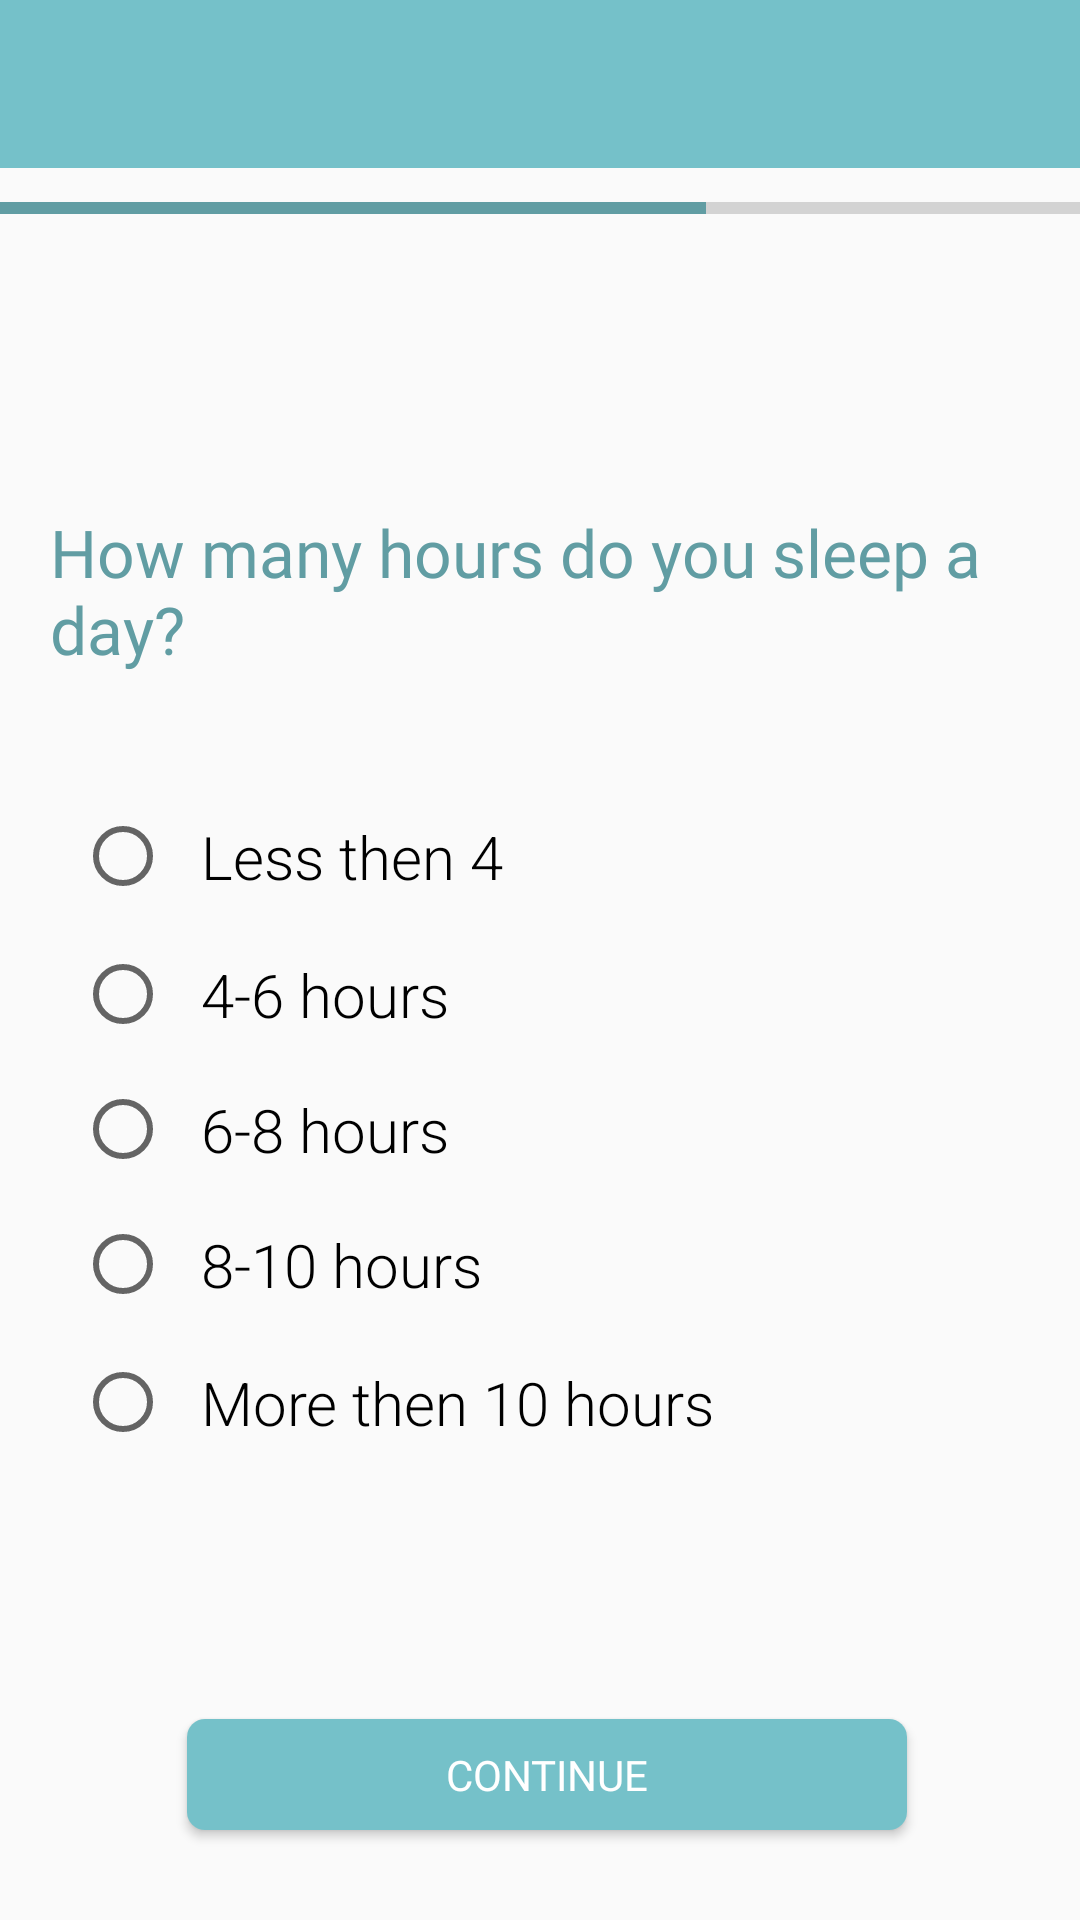

This screen was rendered from an Android layout file. Write that file and the resources it references.
<!-- AndroidManifest.xml: application theme AppTheme -->
<!-- res/layout/fragment_screen13_q.xml -->
<?xml version="1.0" encoding="utf-8"?>
<FrameLayout xmlns:android="http://schemas.android.com/apk/res/android"
    xmlns:app="http://schemas.android.com/apk/res-auto"
    xmlns:tools="http://schemas.android.com/tools"
    android:layout_width="match_parent"
    android:layout_height="match_parent"
    tools:context=".Questionnaire.Screen13Q">


    <androidx.constraintlayout.widget.ConstraintLayout
        android:layout_width="match_parent"
        android:layout_height="match_parent">

        <TextView
            android:id="@+id/chooseGender13"
            android:layout_width="327dp"
            android:layout_height="96dp"
            android:fontFamily="@font/montserrat"
            android:text="How many hours do you sleep a day?"
            android:textColor="#619DA3"
            android:textSize="22sp"
            app:layout_constraintBottom_toBottomOf="parent"
            app:layout_constraintEnd_toEndOf="parent"
            app:layout_constraintStart_toStartOf="parent"
            app:layout_constraintTop_toTopOf="parent"
            app:layout_constraintVertical_bias="0.311" />

        <RadioGroup
            android:id="@+id/radioGroup13"
            android:layout_width="285dp"
            android:layout_height="241dp"
            app:layout_constraintBottom_toBottomOf="parent"
            app:layout_constraintEnd_toEndOf="parent"
            app:layout_constraintHorizontal_bias="0.333"
            app:layout_constraintStart_toStartOf="parent"
            app:layout_constraintTop_toTopOf="parent"
            app:layout_constraintVertical_bias="0.657">

            <RadioButton
                android:id="@+id/radioButton131"
                android:layout_width="179dp"
                android:layout_height="47dp"
                android:checked="false"
                android:fontFamily="sans-serif-light"
                android:scaleX="1"
                android:text="  Less then 4"
                android:textSize="20sp" />

            <RadioButton
                android:id="@+id/radioButton132"
                android:layout_width="match_parent"
                android:layout_height="45dp"
                android:checked="false"
                android:fontFamily="sans-serif-light"
                android:scaleX="1"
                android:text="  4-6 hours"
                android:textSize="20sp" />

            <RadioButton
                android:id="@+id/radioButton133"
                android:layout_width="match_parent"
                android:layout_height="45dp"
                android:checked="false"
                android:fontFamily="sans-serif-light"
                android:scaleX="1"
                android:text="  6-8 hours"
                android:textSize="20sp" />

            <RadioButton
                android:id="@+id/radioButton134"
                android:layout_width="match_parent"
                android:layout_height="45dp"
                android:checked="false"
                android:fontFamily="sans-serif-light"
                android:scaleX="1"
                android:text="  8-10 hours"
                android:textSize="20sp" />

            <RadioButton
                android:id="@+id/radioButton135"
                android:layout_width="match_parent"
                android:layout_height="47dp"
                android:checked="false"
                android:fontFamily="sans-serif-light"
                android:scaleX="1"
                android:text="  More then 10 hours"
                android:textSize="20sp" />

        </RadioGroup>

        <androidx.appcompat.widget.Toolbar
            android:id="@+id/toolbar"
            android:layout_width="match_parent"
            android:layout_height="wrap_content"
            android:background="#75C1C9"
            android:minHeight="?attr/actionBarSize"
            android:theme="?attr/actionBarTheme"
            app:layout_constraintBottom_toBottomOf="parent"
            app:layout_constraintTop_toTopOf="parent"
            app:layout_constraintVertical_bias="0.0"
            tools:layout_editor_absoluteX="0dp" />

        <ProgressBar
            android:id="@+id/progressBar"
            style="?android:attr/progressBarStyleHorizontal"
            android:layout_width="365dp"
            android:layout_height="37dp"
            android:layout_marginBottom="423dp"
            android:progress="65"
            android:progressTint="@color/colorProjectBlue"
            android:scaleX="1"
            app:layout_constraintBottom_toBottomOf="parent"
            app:layout_constraintEnd_toEndOf="parent"
            app:layout_constraintStart_toStartOf="parent"
            app:layout_constraintTop_toTopOf="parent"
            app:layout_constraintVertical_bias="0.284" />

        <TextView
            android:id="@+id/text_hello13"
            android:layout_width="345dp"
            android:layout_height="52dp"
            android:gravity="center"
            android:textSize="20sp"
            android:textStyle="bold"
            app:layout_constraintBottom_toBottomOf="parent"
            app:layout_constraintEnd_toEndOf="parent"
            app:layout_constraintStart_toStartOf="parent"
            app:layout_constraintTop_toTopOf="parent"
            app:layout_constraintVertical_bias="0.163" />

        <Button
            android:id="@+id/continue13"
            android:layout_width="240dp"
            android:layout_height="37dp"
            android:layout_alignParentStart="true"
            android:layout_alignParentTop="true"
            android:layout_alignParentEnd="true"
            android:layout_alignParentBottom="true"
            android:background="@drawable/btn_rounded"
            android:elevation="2dp"
            android:fontFamily="@font/montserrat"
            android:text="Continue"
            android:textColor="#FFFFFF"
            app:layout_constraintBottom_toBottomOf="parent"
            app:layout_constraintEnd_toEndOf="parent"
            app:layout_constraintHorizontal_bias="0.52"
            app:layout_constraintStart_toStartOf="parent"
            app:layout_constraintTop_toTopOf="parent"
            app:layout_constraintVertical_bias="0.95" />


    </androidx.constraintlayout.widget.ConstraintLayout>

</FrameLayout>
<!-- resources referenced by this layout -->
<resources>
  <color name="colorProjectBlue">#619DA3</color>
  <!-- drawable btn_rounded (drawable) -->
  <?xml version="1.0" encoding="utf-8"?>
  <shape xmlns:android="http://schemas.android.com/apk/res/android" android:shape="rectangle">
  
          <solid android:color="#75c1c9"/>
          <corners android:radius="6dp"/>
  
  </shape>
  <style name="AppTheme" parent="android:Theme.Holo.Light.NoActionBar">
          
          <item name="colorPrimary">@color/colorPrimary</item>
          <item name="colorPrimaryDark">@color/colorPrimaryDark</item>
          <item name="colorAccent">@color/colorAccent</item>
          <item name="windowActionBar">false</item>
          <item name="windowNoTitle">true</item>
      </style>
  <color name="colorPrimary">#20666E</color>
  <color name="colorPrimaryDark">#00574B</color>
  <color name="colorAccent">#75C1C9</color>
</resources>
